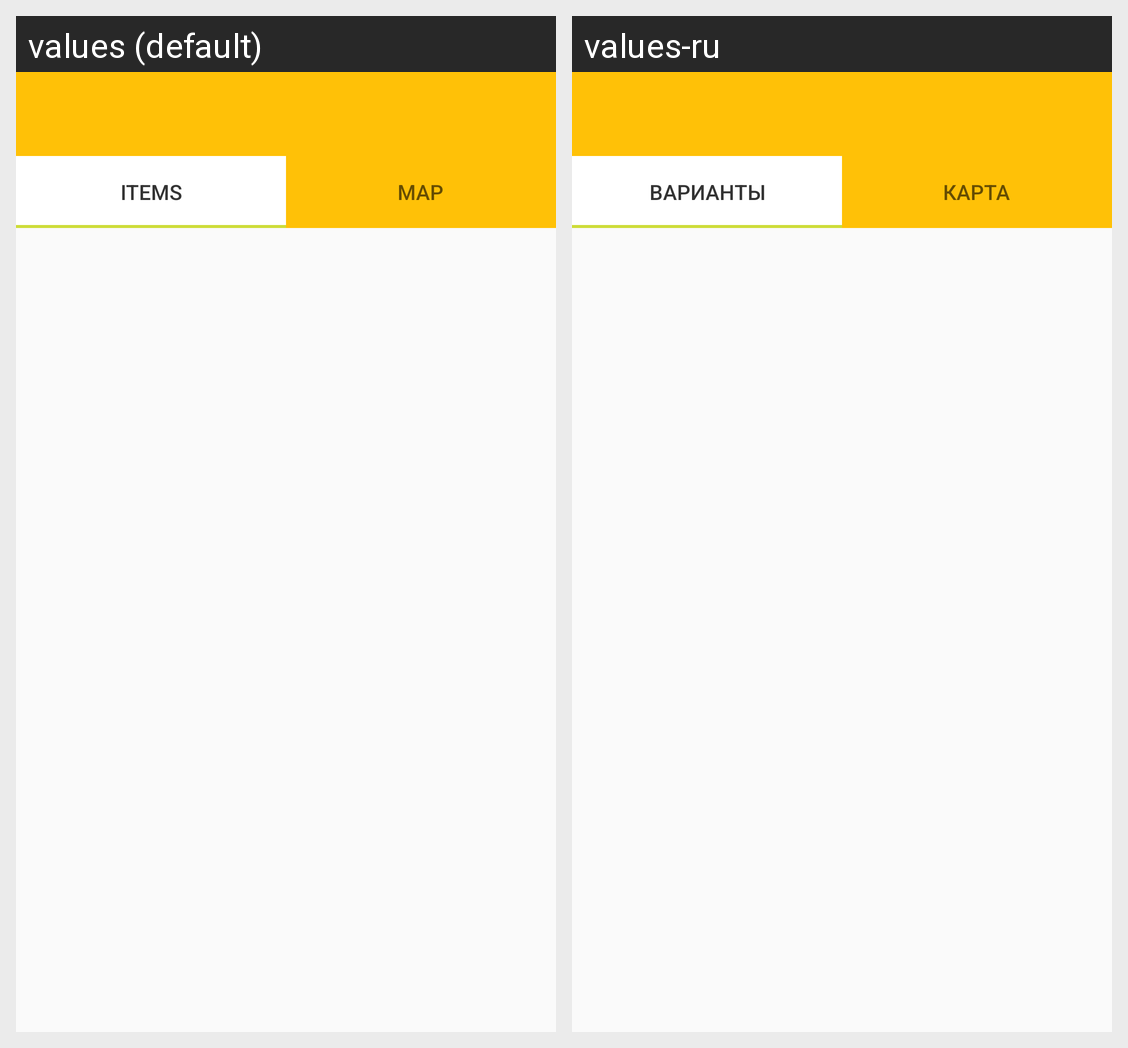

This grid shows one Android layout under two languages. Give, for every string resource on the screen, its name, the default text and each shown locale's text.
Android screen res/layout/activity_check.xml rendered under 2 locales, left to right: values (default), values-ru. Device: Nexus 5 (rendered at 1080×1920; each locale shown at half size, 540×960, under a caption strip naming it); theme AppTheme.
Strings drawn on this screen, with the default value and each locale's value (text and hints the layout hard-codes, and strings that could not be matched under every locale, appear in the picture but are not listed):

items
  values: Items
  values-ru: Варианты

map
  values: Map
  values-ru: Карта
